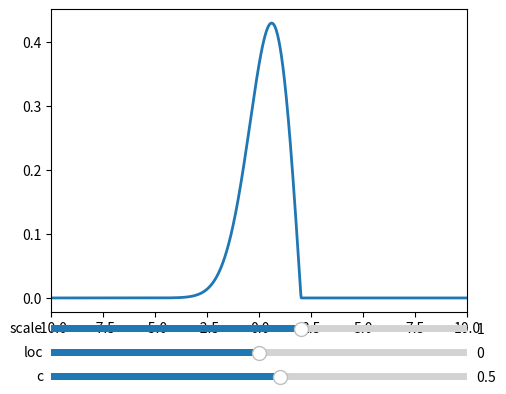

Write Python code to recreate this figure.
import numpy as np
import matplotlib.pyplot as plt
from scipy.stats import genextreme
from matplotlib.widgets import Slider

# Define the initial values of the parameters
c_init = 0.5
loc_init = 0.0
scale_init = 1.0

# Define the x range for the plot
x = np.linspace(-10, 10, 1000)

# Define the GEV distribution with the initial parameter values
y_init = genextreme.pdf(x, c_init, loc_init, scale_init)

# Create the plot and sliders
fig, ax = plt.subplots()
plt.subplots_adjust(left=0.25, bottom=0.25)
l, = plt.plot(x, y_init, lw=2)
ax.margins(x=0)

axcolor = 'lightgoldenrodyellow'
ax_c = plt.axes([0.25, 0.1, 0.65, 0.03], facecolor=axcolor)
ax_loc = plt.axes([0.25, 0.15, 0.65, 0.03], facecolor=axcolor)
ax_scale = plt.axes([0.25, 0.2, 0.65, 0.03], facecolor=axcolor)

s_c = Slider(ax_c, 'c', -5.0, 5.0, valinit=c_init)
s_loc = Slider(ax_loc, 'loc', -5.0, 5.0, valinit=loc_init)
s_scale = Slider(ax_scale, 'scale', -5.0, 5.0, valinit=scale_init)

# Define the update function for the sliders
def update(val):
    c = s_c.val
    loc = s_loc.val
    scale = s_scale.val

    y_new = genextreme.pdf(x,c=c,scale=scale,loc=loc)
    l.set_ydata(y_new)
    fig.canvas.draw_idle()

s_c.on_changed(update)
s_loc.on_changed(update)
s_scale.on_changed(update)

plt.show()

